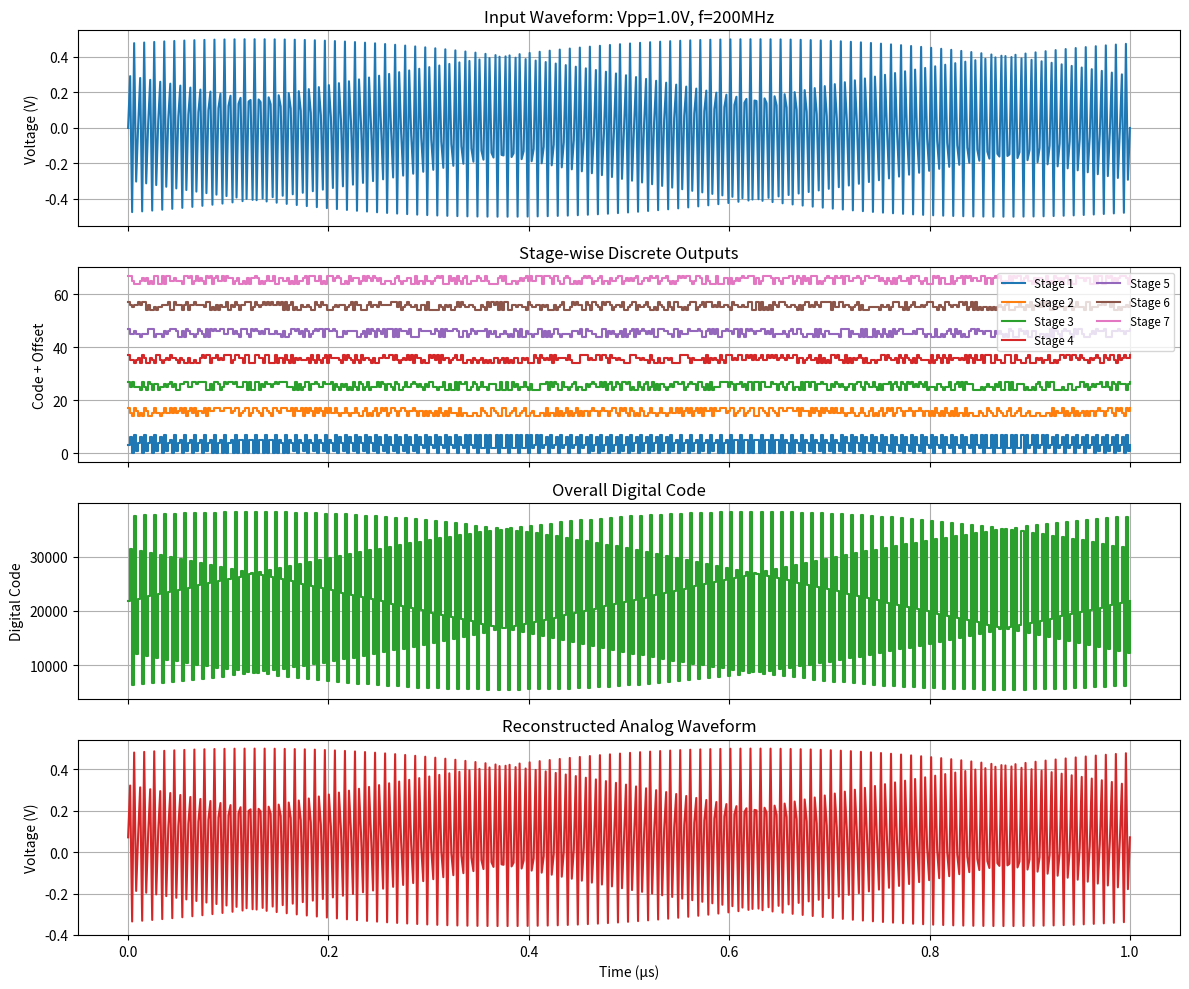

Write the Python code that produced this figure.
import numpy as np
import matplotlib.pyplot as plt

# -----------------------------
# 参数设置
# -----------------------------
fs     = 500e6       # 采样率 500 MHz
T      = 1 / fs
t_sim  = 1e-6        # 仿真时间 1 μs
n_samp = int(t_sim * fs)
time   = np.linspace(0, t_sim, n_samp)

# 输入信号：Vpp=1V → amplitude=0.5V, f=200MHz
vpp    = 1.0
amp    = vpp / 2
f_in   = 200e6
vin    = amp * np.sin(2 * np.pi * f_in * time)

# ADC 结构参数
n_bits    = 13
gain      = 4
vref      = amp      # 参考电压设为 0.5V
n_stages  = int(np.ceil(n_bits / 2))  # 7 stages
levels    = np.array([-0.75, -0.5, -0.25, 0, 0.25, 0.5, 0.75]) * vref

# -----------------------------
# 单级 MDAC 函数
# -----------------------------
def mdac_stage(v, vref, levels, gain):
    if v <= levels[0]:
        d = 0; vres = gain * (v - (-vref))
    elif v <= levels[1]:
        d = 1; vres = gain * (v - levels[0])
    elif v <= levels[2]:
        d = 2; vres = gain * (v - levels[1])
    elif v <= levels[3]:
        d = 3; vres = gain * (v - levels[2])
    elif v <= levels[4]:
        d = 4; vres = gain * (v - levels[3])
    elif v <= levels[5]:
        d = 5; vres = gain * (v - levels[4])
    elif v <= levels[6]:
        d = 6; vres = gain * (v - levels[5])
    else:
        d = 7; vres = gain * (v - levels[6])
    vres = np.clip(vres, -vref, vref)
    return d, vres

# -----------------------------
# 流水线仿真
# -----------------------------
digital_outputs = [[] for _ in range(n_stages)]
vres = vin.copy()

for stage in range(n_stages):
    dout = []
    next_vres = []
    for v in vres:
        d, rv = mdac_stage(v, vref, levels, gain)
        dout.append(d)
        next_vres.append(rv)
    digital_outputs[stage] = np.array(dout)
    vres = np.array(next_vres)

# 组合总体数字码（简单加权）
adc_code = np.zeros(n_samp, dtype=int)
for i in range(n_stages):
    weight = 2 ** (2 * (n_stages - i - 1))  # 每级有效 2 bit
    adc_code += digital_outputs[i] * weight

# 重建波形：归一化后映射到 [-amp, +amp]
adc_code_norm = adc_code / adc_code.max()
recon = (adc_code_norm - 0.5) * vpp

# -----------------------------
# SNR 计算
# -----------------------------
signal_power = np.mean(vin**2)
noise_power  = np.mean((recon - vin)**2)
snr = 10 * np.log10(signal_power / noise_power)
print(f"SNR = {snr:.2f} dB")  # 结果示例：约 12.13 dB

# -----------------------------
# 可视化（同前）
# -----------------------------
fig, axs = plt.subplots(4, 1, figsize=(12, 10), sharex=True)

# 1. 输入波形
axs[0].plot(time * 1e6, vin, color='C0')
axs[0].set_ylabel("Voltage (V)")
axs[0].set_title(f"Input Waveform: Vpp={vpp}V, f={f_in/1e6:.0f}MHz")
axs[0].grid(True)

# 2. 每一级离散化输出
for i in range(n_stages):
    axs[1].step(time * 1e6,
                digital_outputs[i] + i * 10,
                where='post',
                label=f"Stage {i+1}")
axs[1].set_ylabel("Code + Offset")
axs[1].set_title("Stage-wise Discrete Outputs")
axs[1].legend(loc='upper right', ncol=2, fontsize='small')
axs[1].grid(True)

# 3. 整体数字码
axs[2].step(time * 1e6, adc_code, where='post', color='C2')
axs[2].set_ylabel("Digital Code")
axs[2].set_title("Overall Digital Code")
axs[2].grid(True)

# 4. 重建后的输出波形
axs[3].plot(time * 1e6, recon, color='C3')
axs[3].set_ylabel("Voltage (V)")
axs[3].set_xlabel("Time (μs)")
axs[3].set_title("Reconstructed Analog Waveform")
axs[3].grid(True)

plt.tight_layout()
plt.show()
